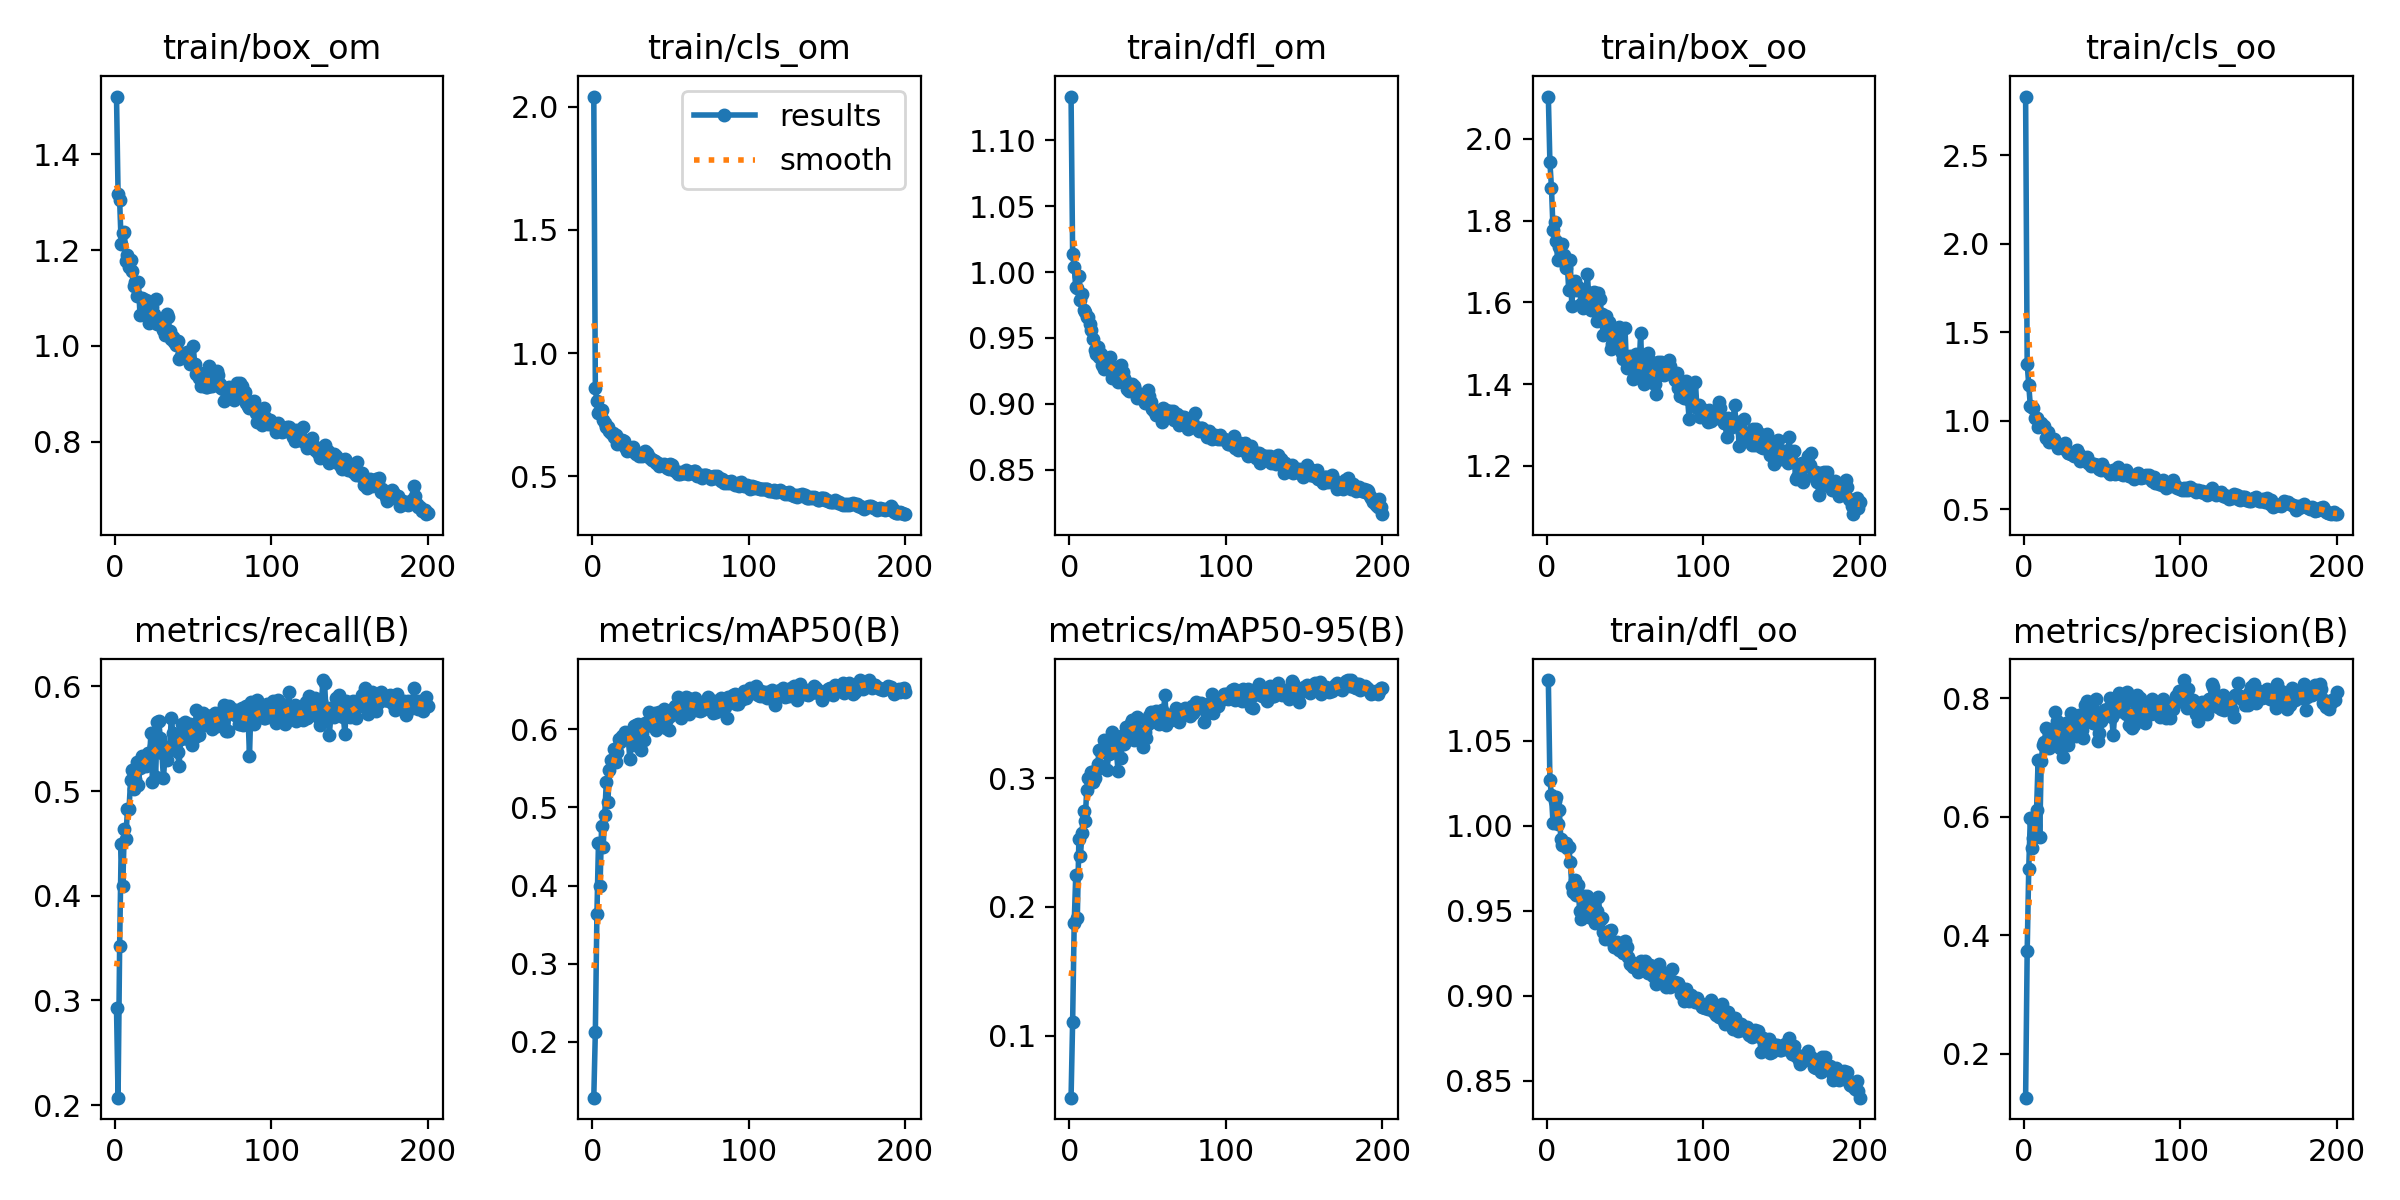

Data behind this chart, as committed beside it:
epoch, train/box_om, train/cls_om, train/dfl_om, train/box_oo, train/cls_oo, train/dfl_oo, metrics/precision(B), metrics/recall(B), metrics/mAP50(B), metrics/mAP50-95(B), val/box_om, val/cls_om, val/dfl_om, val/box_oo, val/cls_oo, val/dfl_oo, lr/pg0, lr/pg1, lr/pg2
1, 1.52, 2.04, 1.133, 2.103, 2.831, 1.086, 0.1255, 0.2927, 0.1282, 0.05206, 2.189, 3.807, 1.339, 2.506, 19.48, 1.234, 0.08416, 0.00016, 0.00016
2, 1.317, 0.857, 1.014, 1.942, 1.321, 1.027, 0.3726, 0.2072, 0.213, 0.1109, 1.482, 2.07, 1.095, 2.123, 3.301, 1.126, 0.06733, 0.0003284, 0.0003284
3, 1.304, 0.8051, 1.004, 1.881, 1.201, 1.018, 0.5123, 0.3522, 0.3635, 0.1872, 1.327, 1.545, 1.005, 1.935, 2.488, 1.054, 0.05049, 0.0004951, 0.0004951
4, 1.212, 0.7591, 0.9886, 1.778, 1.084, 1.002, 0.5975, 0.4491, 0.4548, 0.2247, 1.315, 1.129, 1.004, 1.89, 1.321, 1.033, 0.03366, 0.0006601, 0.0006601
5, 1.236, 0.7676, 0.9877, 1.796, 1.079, 1.015, 0.5479, 0.4092, 0.3993, 0.1916, 1.405, 1.159, 1.022, 2.038, 1.534, 1.058, 0.01682, 0.0008234, 0.0008234
6, 1.237, 0.7688, 0.9973, 1.75, 1.073, 1.017, 0.5636, 0.4641, 0.4768, 0.2528, 1.305, 1.118, 1.016, 1.851, 1.28, 1.044, 0.0009752, 0.0009752, 0.0009752
7, 1.177, 0.7292, 0.9787, 1.702, 1.016, 1.001, 0.5868, 0.4546, 0.4493, 0.2398, 1.282, 1.031, 1.011, 1.831, 1.39, 1.041, 0.0009752, 0.0009752, 0.0009752
8, 1.189, 0.7173, 0.9835, 1.735, 1.016, 1.009, 0.6116, 0.4833, 0.4902, 0.2573, 1.25, 0.9589, 0.9848, 1.834, 1.233, 1.019, 0.0009703, 0.0009703, 0.0009703
9, 1.165, 0.6986, 0.9709, 1.703, 0.9649, 0.9921, 0.6958, 0.483, 0.5324, 0.2747, 1.28, 0.8946, 1.015, 1.883, 1.13, 1.034, 0.0009654, 0.0009654, 0.0009654
10, 1.18, 0.6994, 0.9696, 1.743, 0.9807, 0.9886, 0.5651, 0.5104, 0.5065, 0.2664, 1.204, 0.8197, 0.9952, 1.802, 1.185, 1.011, 0.0009604, 0.0009604, 0.0009604
11, 1.156, 0.6828, 0.9657, 1.715, 0.9877, 0.9887, 0.6946, 0.5204, 0.548, 0.291, 1.234, 0.8569, 1.004, 1.78, 1.181, 1.016, 0.0009555, 0.0009555, 0.0009555
12, 1.125, 0.6773, 0.9658, 1.685, 0.9652, 0.9901, 0.7217, 0.5017, 0.5602, 0.2998, 1.194, 0.7915, 0.9868, 1.778, 1.039, 1.023, 0.0009505, 0.0009505, 0.0009505
13, 1.132, 0.6766, 0.9602, 1.702, 0.9679, 0.9869, 0.7266, 0.512, 0.5578, 0.2981, 1.201, 0.7301, 0.9836, 1.779, 1, 1.013, 0.0009455, 0.0009455, 0.0009455
14, 1.104, 0.659, 0.9559, 1.631, 0.9032, 0.9876, 0.7495, 0.5274, 0.5749, 0.3044, 1.17, 0.7251, 0.9686, 1.736, 0.9796, 0.9968, 0.0009406, 0.0009406, 0.0009406
15, 1.134, 0.6693, 0.9493, 1.704, 0.9367, 0.979, 0.72, 0.5061, 0.5577, 0.2972, 1.175, 0.7552, 0.9747, 1.77, 1.065, 1, 0.0009357, 0.0009357, 0.0009357
16, 1.064, 0.6323, 0.9407, 1.591, 0.876, 0.9645, 0.7168, 0.5223, 0.5708, 0.2998, 1.183, 0.7064, 0.975, 1.772, 1.015, 0.9961, 0.0009307, 0.0009307, 0.0009307
17, 1.099, 0.636, 0.9379, 1.65, 0.89, 0.9611, 0.7313, 0.5336, 0.5874, 0.3065, 1.176, 0.6965, 0.9713, 1.764, 0.9426, 0.9988, 0.0009258, 0.0009258, 0.0009258
18, 1.098, 0.6455, 0.9428, 1.653, 0.8967, 0.9682, 0.7487, 0.5242, 0.5835, 0.3107, 1.181, 0.7058, 0.9713, 1.747, 0.9639, 1.002, 0.0009208, 0.0009208, 0.0009208
19, 1.091, 0.649, 0.9357, 1.631, 0.8963, 0.9596, 0.7471, 0.5331, 0.592, 0.3216, 1.16, 0.6751, 0.9607, 1.717, 0.9424, 0.9768, 0.0009158, 0.0009158, 0.0009158
20, 1.095, 0.6432, 0.9378, 1.639, 0.8813, 0.9652, 0.7769, 0.524, 0.5923, 0.3204, 1.169, 0.6692, 0.9642, 1.728, 0.9123, 0.9809, 0.0009109, 0.0009109, 0.0009109
21, 1.068, 0.6194, 0.9294, 1.632, 0.8635, 0.9502, 0.7624, 0.5364, 0.5971, 0.3224, 1.154, 0.6857, 0.961, 1.706, 0.9318, 0.9796, 0.0009059, 0.0009059, 0.0009059
22, 1.047, 0.6019, 0.9264, 1.596, 0.8426, 0.9455, 0.7279, 0.5279, 0.5941, 0.3296, 1.136, 0.681, 0.9574, 1.686, 0.9542, 0.9806, 0.000901, 0.000901, 0.000901
23, 1.06, 0.6098, 0.9273, 1.586, 0.8513, 0.9466, 0.716, 0.5557, 0.5908, 0.3252, 1.152, 0.7191, 0.9655, 1.694, 0.9798, 0.984, 0.0008961, 0.0008961, 0.0008961
24, 1.081, 0.6166, 0.9313, 1.623, 0.8514, 0.9587, 0.7468, 0.5089, 0.5625, 0.3061, 1.145, 0.679, 0.9617, 1.744, 1.045, 0.9926, 0.0008911, 0.0008911, 0.0008911
25, 1.067, 0.6058, 0.9311, 1.628, 0.8488, 0.956, 0.701, 0.5433, 0.5865, 0.3185, 1.151, 0.6748, 0.9656, 1.702, 0.979, 0.989, 0.0008862, 0.0008862, 0.0008862
26, 1.098, 0.6179, 0.9356, 1.67, 0.8749, 0.9588, 0.7564, 0.5136, 0.5796, 0.3197, 1.135, 0.6582, 0.9598, 1.698, 0.9265, 0.9833, 0.0008812, 0.0008812, 0.0008812
27, 1.046, 0.5974, 0.9193, 1.597, 0.832, 0.9466, 0.7594, 0.5659, 0.6038, 0.3359, 1.133, 0.6522, 0.956, 1.659, 0.8725, 0.9806, 0.0008762, 0.0008762, 0.0008762
28, 1.047, 0.593, 0.9277, 1.582, 0.8184, 0.9523, 0.7209, 0.5673, 0.6055, 0.3263, 1.165, 0.6587, 0.962, 1.688, 0.9108, 0.9824, 0.0008713, 0.0008713, 0.0008713
29, 1.055, 0.5945, 0.9249, 1.607, 0.8183, 0.9458, 0.7485, 0.5505, 0.6073, 0.3205, 1.154, 0.6411, 0.9593, 1.724, 0.9061, 0.9839, 0.0008663, 0.0008663, 0.0008663
30, 1.041, 0.5822, 0.9261, 1.625, 0.8108, 0.9535, 0.775, 0.5361, 0.6008, 0.3209, 1.141, 0.6677, 0.9547, 1.764, 0.8984, 0.9911, 0.0008614, 0.0008614, 0.0008614
31, 1.033, 0.5868, 0.9168, 1.587, 0.807, 0.9431, 0.7472, 0.5124, 0.5734, 0.3058, 1.156, 0.6792, 0.9633, 1.75, 0.9496, 0.9922, 0.0008565, 0.0008565, 0.0008565
32, 1.022, 0.5813, 0.9264, 1.554, 0.8009, 0.9502, 0.7628, 0.534, 0.5955, 0.3281, 1.144, 0.6499, 0.9763, 1.696, 0.9112, 0.9913, 0.0008515, 0.0008515, 0.0008515
33, 1.066, 0.5961, 0.9294, 1.623, 0.8276, 0.9582, 0.7362, 0.53, 0.5863, 0.3158, 1.158, 0.6464, 0.9737, 1.721, 0.9079, 0.9785, 0.0008465, 0.0008465, 0.0008465
34, 1.06, 0.6028, 0.9243, 1.608, 0.8333, 0.9444, 0.7642, 0.5424, 0.6078, 0.3333, 1.163, 0.6602, 0.9693, 1.702, 0.8849, 0.9823, 0.0008416, 0.0008416, 0.0008416
35, 1.031, 0.5947, 0.9197, 1.571, 0.809, 0.946, 0.7715, 0.5398, 0.6061, 0.3264, 1.124, 0.6621, 0.9537, 1.696, 0.9169, 0.9888, 0.0008366, 0.0008366, 0.0008366
36, 1.014, 0.5805, 0.9169, 1.519, 0.7706, 0.9374, 0.7537, 0.5702, 0.6218, 0.3394, 1.115, 0.6286, 0.946, 1.639, 0.8717, 0.9684, 0.0008317, 0.0008317, 0.0008317
37, 1.019, 0.5762, 0.911, 1.551, 0.7896, 0.9336, 0.7472, 0.5558, 0.6128, 0.3372, 1.126, 0.6595, 0.9462, 1.653, 0.8883, 0.9735, 0.0008268, 0.0008268, 0.0008268
38, 1.009, 0.5672, 0.9099, 1.567, 0.7791, 0.9347, 0.7334, 0.5471, 0.6038, 0.3318, 1.151, 0.6762, 0.9625, 1.683, 0.9173, 0.9869, 0.0008218, 0.0008218, 0.0008218
39, 1.001, 0.5677, 0.9133, 1.529, 0.777, 0.9375, 0.7892, 0.5465, 0.6126, 0.3424, 1.13, 0.6338, 0.9633, 1.685, 0.886, 0.9816, 0.0008169, 0.0008169, 0.0008169
40, 1.011, 0.5637, 0.9147, 1.551, 0.7917, 0.9385, 0.7954, 0.5369, 0.6205, 0.3453, 1.12, 0.6359, 0.9625, 1.676, 0.8873, 0.9836, 0.0008119, 0.0008119, 0.0008119
41, 0.9727, 0.5546, 0.9133, 1.485, 0.7611, 0.9389, 0.7737, 0.5241, 0.5998, 0.3294, 1.129, 0.6383, 0.9706, 1.697, 0.8828, 0.9876, 0.0008069, 0.0008069, 0.0008069
42, 0.9795, 0.5538, 0.9108, 1.498, 0.7607, 0.9324, 0.779, 0.5496, 0.6073, 0.3446, 1.128, 0.6379, 0.9657, 1.657, 0.8632, 0.986, 0.000802, 0.000802, 0.000802
43, 0.9766, 0.5406, 0.9043, 1.502, 0.741, 0.929, 0.772, 0.5637, 0.6218, 0.3477, 1.105, 0.6261, 0.9531, 1.65, 0.9049, 0.979, 0.000797, 0.000797, 0.000797
44, 0.9809, 0.5445, 0.9058, 1.534, 0.7542, 0.9307, 0.7582, 0.5548, 0.6148, 0.3377, 1.135, 0.6281, 0.9658, 1.681, 0.9022, 0.987, 0.0007921, 0.0007921, 0.0007921
45, 0.9804, 0.5474, 0.9059, 1.525, 0.7558, 0.9315, 0.7585, 0.5663, 0.6168, 0.3357, 1.11, 0.6193, 0.9458, 1.677, 0.8678, 0.9748, 0.0007872, 0.0007872, 0.0007872
46, 0.9866, 0.5507, 0.9046, 1.54, 0.7469, 0.9269, 0.7996, 0.5513, 0.6264, 0.3327, 1.122, 0.6232, 0.9536, 1.699, 0.85, 0.9819, 0.0007822, 0.0007822, 0.0007822
47, 0.98, 0.5406, 0.9059, 1.513, 0.7494, 0.9295, 0.7285, 0.5494, 0.6023, 0.3244, 1.119, 0.6179, 0.9623, 1.674, 0.8386, 0.9886, 0.0007772, 0.0007772, 0.0007772
48, 0.9611, 0.5336, 0.9006, 1.475, 0.7259, 0.9262, 0.7423, 0.5636, 0.6132, 0.3358, 1.118, 0.6189, 0.961, 1.649, 0.8491, 0.9843, 0.0007723, 0.0007723, 0.0007723
49, 0.965, 0.5317, 0.9042, 1.461, 0.7224, 0.9255, 0.7613, 0.5443, 0.5989, 0.3314, 1.131, 0.6171, 0.9604, 1.69, 0.8744, 0.9747, 0.0007673, 0.0007673, 0.0007673
50, 1, 0.55, 0.9104, 1.536, 0.7536, 0.9324, 0.7754, 0.5559, 0.6174, 0.3417, 1.12, 0.6241, 0.9568, 1.656, 0.8503, 0.9712, 0.0007624, 0.0007624, 0.0007624
51, 0.962, 0.545, 0.9055, 1.44, 0.7248, 0.9288, 0.7812, 0.5517, 0.6252, 0.3484, 1.129, 0.6075, 0.9655, 1.65, 0.8393, 0.9762, 0.0007575, 0.0007575, 0.0007575
52, 0.9417, 0.5263, 0.9011, 1.461, 0.7263, 0.9226, 0.7707, 0.577, 0.6267, 0.351, 1.121, 0.6101, 0.959, 1.648, 0.8465, 0.9747, 0.0007525, 0.0007525, 0.0007525
53, 0.9433, 0.5217, 0.896, 1.469, 0.7178, 0.9189, 0.783, 0.5625, 0.6293, 0.3467, 1.099, 0.5969, 0.9472, 1.637, 0.8567, 0.9734, 0.0007476, 0.0007476, 0.0007476
54, 0.9322, 0.5168, 0.8942, 1.461, 0.7102, 0.9197, 0.774, 0.5536, 0.6223, 0.3447, 1.112, 0.6107, 0.9611, 1.644, 0.8572, 0.98, 0.0007426, 0.0007426, 0.0007426
55, 0.9168, 0.5096, 0.8911, 1.413, 0.6982, 0.9169, 0.8, 0.5737, 0.6417, 0.3518, 1.085, 0.5849, 0.9458, 1.62, 0.8374, 0.9673, 0.0007376, 0.0007376, 0.0007376
56, 0.9195, 0.5104, 0.8925, 1.417, 0.7023, 0.918, 0.769, 0.5746, 0.63, 0.3504, 1.103, 0.5918, 0.9511, 1.615, 0.8562, 0.9678, 0.0007327, 0.0007327, 0.0007327
57, 0.9423, 0.52, 0.8937, 1.474, 0.7226, 0.9188, 0.738, 0.5628, 0.615, 0.3417, 1.105, 0.6059, 0.9469, 1.658, 0.8505, 0.9728, 0.0007277, 0.0007277, 0.0007277
58, 0.9151, 0.5132, 0.8931, 1.417, 0.6952, 0.9142, 0.7763, 0.5689, 0.6279, 0.3475, 1.117, 0.6169, 0.9514, 1.663, 0.8524, 0.9742, 0.0007228, 0.0007228, 0.0007228
59, 0.9144, 0.5127, 0.8861, 1.441, 0.7025, 0.9145, 0.7989, 0.5637, 0.6351, 0.353, 1.117, 0.6015, 0.9572, 1.65, 0.8556, 0.9724, 0.0007179, 0.0007179, 0.0007179
60, 0.957, 0.5252, 0.8966, 1.525, 0.7353, 0.9204, 0.7782, 0.5718, 0.6409, 0.3502, 1.102, 0.5969, 0.9546, 1.612, 0.8365, 0.9752, 0.0007129, 0.0007129, 0.0007129
... 140 more rows
